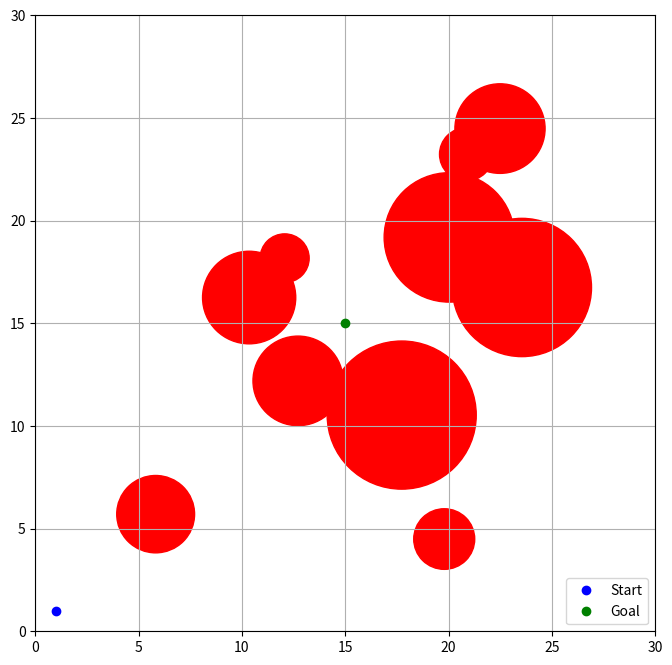

Write the Python code that produced this figure. (Note: this script raises an exception after producing the figure.)
from typing import List
import numpy as np
import matplotlib.pyplot as plt
import matplotlib.animation as animation
import math
import random
import argparse


class Node:
    def __init__(self, x, y):
        self.x = x
        self.y = y
        self.parent = None
        self.cost = 0


class RRTStarHelpers:
    def __init__(
        self,
        start,
        goal,
        num_obstacles,
        map_size,
        step_size=0.25,
        max_iter=6000,
    ):
        self.start = Node(start[0], start[1])
        self.goal = Node(goal[0], goal[1])
        self.map_size = map_size
        self.obstacles = self.generate_random_obstacles(num_obstacles)
        self.step_size = step_size
        self.max_iter = max_iter
        self.node_list = [self.start]
        self.goal_region_radius = 0.6
        self.search_radius = 2.0

        self.path: None | List = None
        self.goal_reached = False
        self.best_node = Node(0, 0)

        # For MI-RRT*
        self.u = math.hypot(start[0] - goal[0], start[1] - goal[1])
        self.nu, self.c_prev, self.p_k = 0.99, 10 ** 7, 0.5

        self.fig, self.ax = plt.subplots(figsize=(8, 8), dpi=100)
        self.setup_visualization()

    def generate_random_obstacles(self, num_obstacles):
        """Randomly generate obstacles with random positions and sizes."""
        obstacles = []
        for _ in range(num_obstacles):
            ox = random.uniform(2, self.map_size[0] - 2)
            oy = random.uniform(2, self.map_size[1] - 2)
            size = random.uniform(1, 3.85)
            obstacles.append((ox, oy, size))
        return obstacles

    def setup_visualization(self):
        """Set up the visualization environment (grid, start, goal, obstacles)."""
        self.ax.plot(self.start.x, self.start.y, "bo", label="Start")
        self.ax.plot(self.goal.x, self.goal.y, "go", label="Goal")
        self.ax.set_xlim(0, self.map_size[0])
        self.ax.set_ylim(0, self.map_size[1])
        self.ax.grid(True)
        self.ax.legend(loc="lower right")

        # Draw the randomly generated obstacles
        self.draw_obstacles()

    def draw_obstacles(self):
        """Draw the static obstacles on the map."""
        for ox, oy, size in self.obstacles:
            circle = plt.Circle((ox, oy), size, color="r")
            self.ax.add_artist(circle)

    def get_random_node(self):
        """Generate a random node in the map."""
        while True:
            x = random.uniform(0, self.map_size[0])
            y = random.uniform(0, self.map_size[1])
            node = Node(x, y)
            if self.is_collision_free(node):
                return node

    def sample_unit_ball(self):
        r = math.sqrt(random.random())
        theta = random.uniform(0, 2 * math.pi)
        return (r * math.cos(theta), r * math.sin(theta))

    def transform_to_world(self, x_ball, r1, r2):
        x_scaled = (r1 * x_ball[0], r2 * x_ball[1])
        dx = self.goal.x - self.start.x
        dy = self.goal.y - self.start.y
        theta = math.atan2(dy, dx)
        cos_t = math.cos(theta)
        sin_t = math.sin(theta)
        x_rot = cos_t * x_scaled[0] - sin_t * x_scaled[1]
        y_rot = sin_t * x_scaled[0] + cos_t * x_scaled[1]
        return (x_rot, y_rot)

    def get_elipsoid_params(self):
        c_min = (
            math.sqrt(
                (self.start.x - self.goal.x) ** 2 + (self.start.y - self.goal.y) ** 2
            )
            - self.goal_region_radius
        )
        c_best = self.best_node.cost
        r1 = c_best / 2
        r2 = math.sqrt(c_best**2 - c_min**2) / 2
        return r1, r2

    def get_informed_random_node(self):
        r1, r2 = self.get_elipsoid_params()
        while True:
            x_ball = self.sample_unit_ball()
            dx, dy = self.transform_to_world(x_ball, r1, r2)
            new_x = (self.start.x + self.goal.x) / 2 + dx
            new_y = (self.start.y + self.goal.y) / 2 + dy
            if (
                new_x < self.map_size[0]
                and new_x > 0
                and new_y < self.map_size[1]
                and new_y > 0
            ):
                return Node(new_x, new_y)

    def get_mixed_random_node(self):
        if not self.path:
            raise RuntimeError("Trying to local sample without solution!")

        while True:
            px, py = random.choice(self.path)
            dx, dy = self.sample_unit_ball()
            c_k = self.best_node.cost
            R = self.step_size * min(c_k - self.u, 1.0)
            new_x = px + dx * R
            new_y = py + dy * R
            node = Node(new_x, new_y)
            if (
                new_x > 0
                and new_y > 0
                and new_x < self.map_size[0]
                and new_y < self.map_size[1]
                and self.is_collision_free(node)
            ):
                return node

    def steer(self, from_node, to_node):
        """Steer from one node to another, step-by-step."""
        theta = math.atan2(to_node.y - from_node.y, to_node.x - from_node.x)
        new_node = Node(
            from_node.x + self.step_size * math.cos(theta),
            from_node.y + self.step_size * math.sin(theta),
        )
        new_node.cost = from_node.cost + self.step_size
        new_node.parent = from_node
        return new_node

    def is_collision_free(self, node):
        """Check if the node is collision-free with respect to obstacles."""
        for ox, oy, size in self.obstacles:
            if (node.x - ox) ** 2 + (node.y - oy) ** 2 <= size**2:
                return False
        return True

    def find_neighbors(self, new_node):
        """Find nearby nodes within the search radius."""
        return [
            node
            for node in self.node_list
            if np.linalg.norm([node.x - new_node.x, node.y - new_node.y])
            < self.search_radius
        ]

    def choose_parent(self, neighbors, nearest_node, new_node):
        """Choose the best parent for the new node based on cost."""
        min_cost = nearest_node.cost + np.linalg.norm(
            [new_node.x - nearest_node.x, new_node.y - nearest_node.y]
        )
        best_node = nearest_node

        for neighbor in neighbors:
            cost = neighbor.cost + np.linalg.norm(
                [new_node.x - neighbor.x, new_node.y - neighbor.y]
            )
            if cost < min_cost and self.is_collision_free(neighbor):
                best_node = neighbor
                min_cost = cost

        new_node.cost = min_cost
        new_node.parent = best_node
        return new_node

    def rewire(self, new_node, neighbors):
        """Rewire the tree by checking if any neighbor should adopt the new node as a parent."""
        for neighbor in neighbors:
            cost = new_node.cost + np.linalg.norm(
                [neighbor.x - new_node.x, neighbor.y - new_node.y]
            )
            if cost < neighbor.cost and self.is_collision_free(neighbor):
                neighbor.parent = new_node
                neighbor.cost = cost

    def reached_goal(self, node):
        """Check if the goal has been reached."""
        return (
            np.linalg.norm([node.x - self.goal.x, node.y - self.goal.y])
            < self.goal_region_radius
        )

    def get_best_path(self):
        goal = min(
            [node for node in self.node_list if self.reached_goal(node)],
            key=lambda x: x.cost,
        )
        return self.generate_final_path(goal)

    def generate_final_path(self, goal_node):
        """Generate the final path from the start to the goal."""
        path = []
        node = goal_node
        while node is not None:
            path.append([node.x, node.y])
            node = node.parent
        return path[::-1]  # Reverse the path

    def get_nearest_node(self, node_list, rand_node):
        """Find the nearest node in the tree to the random node."""
        distances = [
            np.linalg.norm([node.x - rand_node.x, node.y - rand_node.y])
            for node in node_list
        ]
        nearest_node = node_list[np.argmin(distances)]
        return nearest_node

    def draw_tree(self, node):
        """Draw a tree edge from the current node to its parent."""
        if node.parent:
            self.ax.plot([node.x, node.parent.x], [node.y, node.parent.y], "-b")

    def draw_path(self, how="-g"):
        """Draw the final path from start to goal."""
        if self.path:
            self.ax.plot(
                [x[0] for x in self.path], [x[1] for x in self.path], how, label="Path"
            )


def main():
    random.seed(69)

    start = [1, 1]
    goal = [15, 15]
    num_obstacles = 10
    map_size = [30, 30]

    rrt_star_helpers = RRTStarHelpers(start, goal, num_obstacles, map_size)

    parser = argparse.ArgumentParser()
    parser.add_argument("--algo")
    args = parser.parse_args()

    def update_rrt_star(i: int):
        rrt_star_helpers.ax.set_title(
            f"RRT* - frame: {i}, cost: {rrt_star_helpers.best_node.cost if rrt_star_helpers.best_node.cost != 0 else 'inf'}"
        )
        if i < rrt_star_helpers.max_iter:
            rand_node = rrt_star_helpers.get_random_node()
            nearest_node = rrt_star_helpers.get_nearest_node(
                rrt_star_helpers.node_list, rand_node
            )
            new_node = rrt_star_helpers.steer(nearest_node, rand_node)

            if rrt_star_helpers.is_collision_free(new_node):
                neighbors = rrt_star_helpers.find_neighbors(new_node)
                new_node = rrt_star_helpers.choose_parent(
                    neighbors, nearest_node, new_node
                )
                rrt_star_helpers.node_list.append(new_node)
                rrt_star_helpers.rewire(new_node, neighbors)
                rrt_star_helpers.draw_tree(new_node)

            if rrt_star_helpers.reached_goal(new_node):
                if (
                    not rrt_star_helpers.goal_reached
                    or rrt_star_helpers.best_node.cost > new_node.cost
                ):
                    rrt_star_helpers.best_node = new_node
                rrt_star_helpers.goal_reached = True
                rrt_star_helpers.path = rrt_star_helpers.generate_final_path(new_node)
                rrt_star_helpers.draw_path()

        if rrt_star_helpers.goal_reached and i >= rrt_star_helpers.max_iter - 1:
            rrt_star_helpers.path = rrt_star_helpers.get_best_path()
            rrt_star_helpers.path = rrt_star_helpers.draw_path("-y")

        return []

    def update_informed_rrt_star(i: int):
        rrt_star_helpers.ax.set_title(
            f"Informed-RRT* - frame: {i}, cost: {rrt_star_helpers.best_node.cost if rrt_star_helpers.best_node.cost != 0 else 'inf'}"
        )
        if i < rrt_star_helpers.max_iter:
            if rrt_star_helpers.goal_reached:
                rand_node = rrt_star_helpers.get_informed_random_node()
            else:
                rand_node = rrt_star_helpers.get_random_node()

            nearest_node = rrt_star_helpers.get_nearest_node(
                rrt_star_helpers.node_list, rand_node
            )
            new_node = rrt_star_helpers.steer(nearest_node, rand_node)

            if rrt_star_helpers.is_collision_free(new_node):
                neighbors = rrt_star_helpers.find_neighbors(new_node)
                new_node = rrt_star_helpers.choose_parent(
                    neighbors, nearest_node, new_node
                )
                rrt_star_helpers.node_list.append(new_node)
                rrt_star_helpers.rewire(new_node, neighbors)
                rrt_star_helpers.draw_tree(new_node)

            if rrt_star_helpers.reached_goal(new_node):
                if (
                    not rrt_star_helpers.goal_reached
                    or rrt_star_helpers.best_node.cost > new_node.cost
                ):
                    rrt_star_helpers.best_node = new_node

                rrt_star_helpers.goal_reached = True
                rrt_star_helpers.path = rrt_star_helpers.generate_final_path(new_node)
                rrt_star_helpers.draw_path()

        if rrt_star_helpers.goal_reached and i >= rrt_star_helpers.max_iter - 1:
            rrt_star_helpers.path = rrt_star_helpers.get_best_path()
            rrt_star_helpers.path = rrt_star_helpers.draw_path("-y")

        return []

    def update_mixed_rrt_star(i: int):
        rrt_star_helpers.ax.set_title(
            f"MI-RRT* - frame: {i}, cost: {rrt_star_helpers.best_node.cost if rrt_star_helpers.best_node.cost != 0 else 'inf'}"
        )
        if i < rrt_star_helpers.max_iter:
            if not rrt_star_helpers.goal_reached:
                rand_node = rrt_star_helpers.get_random_node()
            elif random.random() < rrt_star_helpers.p_k:
                rand_node = rrt_star_helpers.get_mixed_random_node()
            else:
                rand_node = rrt_star_helpers.get_informed_random_node()

            nearest_node = rrt_star_helpers.get_nearest_node(
                rrt_star_helpers.node_list, rand_node
            )
            new_node = rrt_star_helpers.steer(nearest_node, rand_node)

            if rrt_star_helpers.is_collision_free(new_node):
                neighbors = rrt_star_helpers.find_neighbors(new_node)
                new_node = rrt_star_helpers.choose_parent(
                    neighbors, nearest_node, new_node
                )
                rrt_star_helpers.node_list.append(new_node)
                rrt_star_helpers.rewire(new_node, neighbors)
                rrt_star_helpers.draw_tree(new_node)
 
            if rrt_star_helpers.reached_goal(new_node):
                if (
                    not rrt_star_helpers.goal_reached
                    or rrt_star_helpers.best_node.cost > new_node.cost
                ):
                    rrt_star_helpers.best_node = new_node

                rrt_star_helpers.goal_reached = True
                rrt_star_helpers.path = rrt_star_helpers.generate_final_path(new_node)
                rrt_star_helpers.draw_path()

                c_k = rrt_star_helpers.best_node.cost
                if c_k < rrt_star_helpers.c_prev:
                    delta = (rrt_star_helpers.c_prev - c_k) / (
                        rrt_star_helpers.c_prev - rrt_star_helpers.u
                    )
                    rrt_star_helpers.p_k = (
                        rrt_star_helpers.nu * rrt_star_helpers.p_k
                        + (1 - rrt_star_helpers.nu) * delta
                    )
                    rrt_star_helpers.c_prev = c_k
                else:
                    rrt_star_helpers.p_k = rrt_star_helpers.nu * rrt_star_helpers.p_k

        if rrt_star_helpers.goal_reached and i >= rrt_star_helpers.max_iter - 1:
            rrt_star_helpers.path = rrt_star_helpers.get_best_path()
            rrt_star_helpers.path = rrt_star_helpers.draw_path("-y")

        return []

    filename, update_func = "rrt_star.mp4", update_rrt_star
    if args.algo == "informed":
        filename, update_func = "informed_rrt_star.mp4", update_informed_rrt_star
    elif args.algo == "mixed":
        filename, update_func = "mixed_rrt_star.mp4", update_mixed_rrt_star

    ani = animation.FuncAnimation(
        rrt_star_helpers.fig,
        update_func,
        frames=rrt_star_helpers.max_iter + 30,
        interval=0.000000001,
        repeat=False,
    )

    ani.save(filename=filename, writer=animation.FFMpegWriter(fps=240))
    print(f"Finished saving animation as {filename}")


if __name__ == "__main__":
    main()
